Run: headless pygame with SDL's dummy video driver; simulated clock (each Clock.tick advances the game by its frame time, no real sleeping); random seed 0; keys injected as events and as key.get_pressed() state; no mouse input.
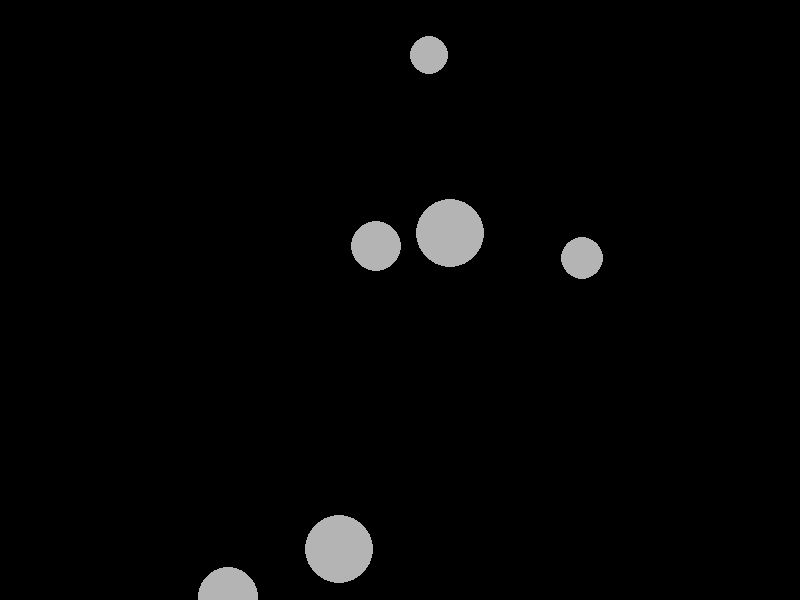
Frame 1 of 4 · flips 1–60 · no input
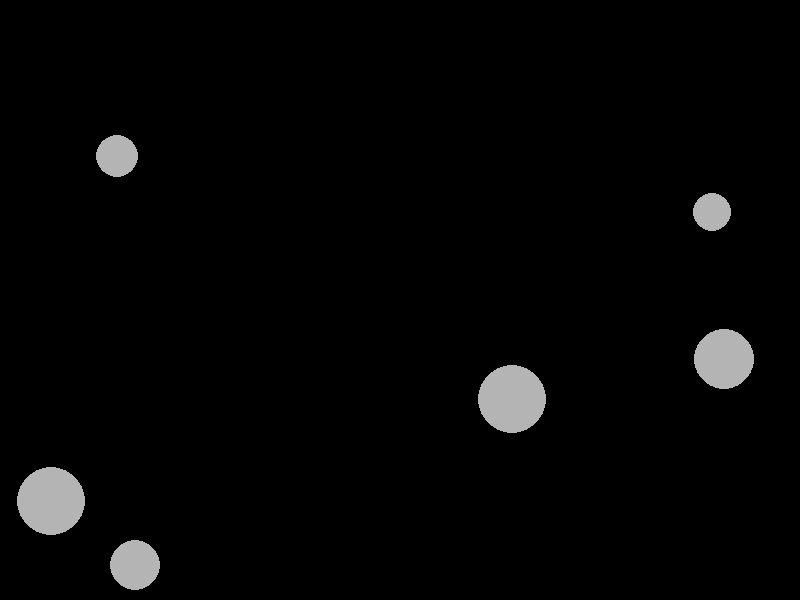
Frame 2 of 4 · flips 61–180 · tapped SPACE, RETURN · held RIGHT (→), D
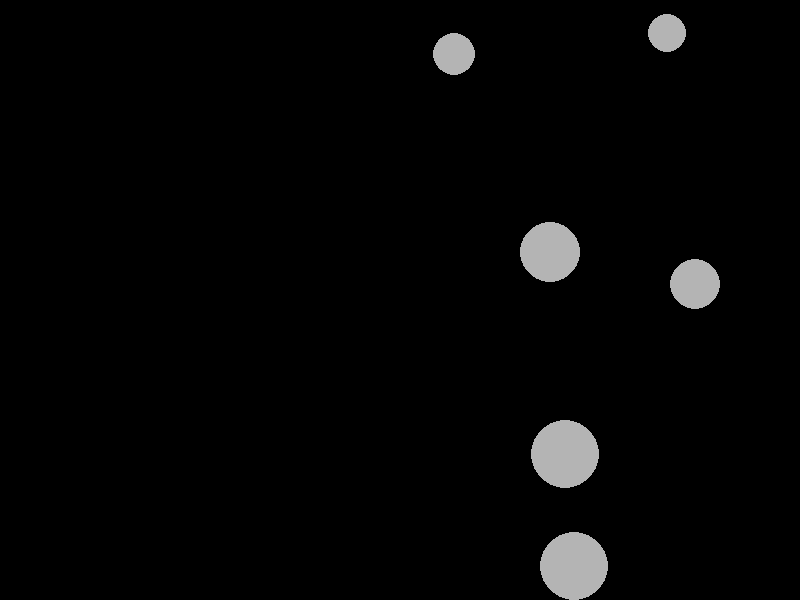
Frame 3 of 4 · flips 181–300 · held DOWN (↓), S
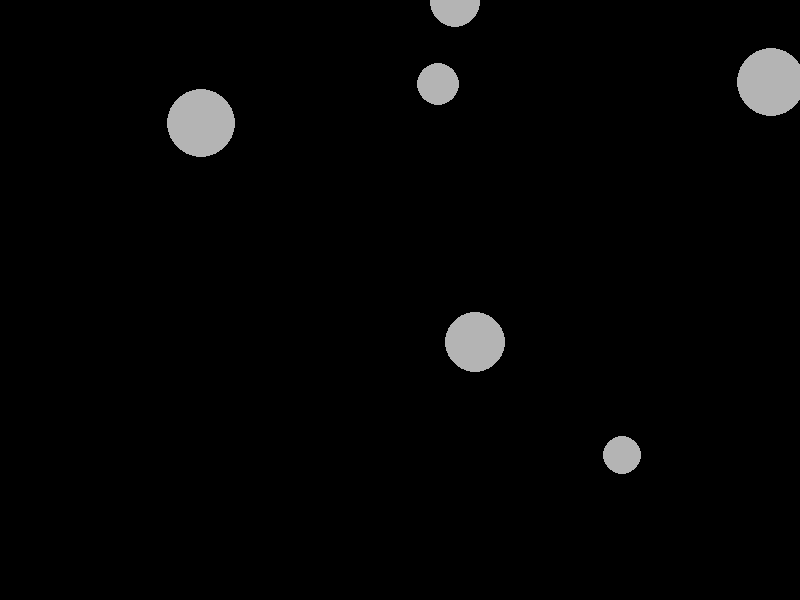
Frame 4 of 4 · flips 301–420 · held LEFT (←), A, UP (↑), W

The pygame program that drew these frames:

import pygame
import random
import sys

pygame.init()

screen = pygame.display.set_mode((800, 600))
pygame.display.set_caption("Lab 4: Crazy Asteroids")

clock = pygame.time.Clock()
running = True

asteroid_positions = []
asteroid_velocities = []
asteroid_radii = []

for i in range(6):
    position = pygame.math.Vector2(random.randint(0, 800), random.randint(0, 600))
    velocity = pygame.math.Vector2(random.uniform(-3, 3), random.uniform(-3, 3))
    radius = random.randint(15, 35)
    asteroid_positions.append(position)
    asteroid_velocities.append(velocity)
    asteroid_radii.append(radius)

def check_collision(i, j):
    difference = asteroid_positions[j] - asteroid_positions[i]
    distance = difference.length() # to find distance between two centers
    if distance < asteroid_radii[i] + asteroid_radii[j]: # calculates a normal when a collision happens
        if distance == 0:
            normal = pygame.math.Vector2(1, 0)
        else:
            normal = difference.normalize()
        return normal
    return None

while running:
    for event in pygame.event.get():
        if event.type == pygame.QUIT:
            running = False

    screen.fill((0, 0, 0))
    for i in range(6):
        asteroid_positions[i] += asteroid_velocities[i]

        # for screen wrapping if asteroid goes off screen
        if asteroid_positions[i].x < 0:
            asteroid_positions[i].x = 800
        if asteroid_positions[i].x > 800:
            asteroid_positions[i].x = 0
        if asteroid_positions[i].y < 0:
            asteroid_positions[i].y = 600
        if asteroid_positions[i].y > 600:
            asteroid_positions[i].y = 0

        pygame.draw.circle(screen, (180, 180, 180), (int(asteroid_positions[i].x), int(asteroid_positions[i].y)), asteroid_radii[i])

    for i in range(6):
        for j in range(i + 1, 6):
            normal = check_collision(i, j)
            if normal is not None:
                relative_velocity = asteroid_velocities[j] - asteroid_velocities[i]
                speed_toward_each_other = relative_velocity.dot(normal)

                if speed_toward_each_other < 0: # negative means moving toward each other
                    mass_i = asteroid_radii[i] * asteroid_radii[i] # give larger asteroids more mass
                    mass_j = asteroid_radii[j] * asteroid_radii[j]

                    impulse = (-2 * speed_toward_each_other) / (1 / mass_i + 1 / mass_j) # calc impulse for collisions
                    asteroid_velocities[i] -= (impulse / mass_i) * normal
                    asteroid_velocities[j] += (impulse / mass_j) * normal

    pygame.display.flip()
    clock.tick(60)

pygame.quit()
sys.exit()
